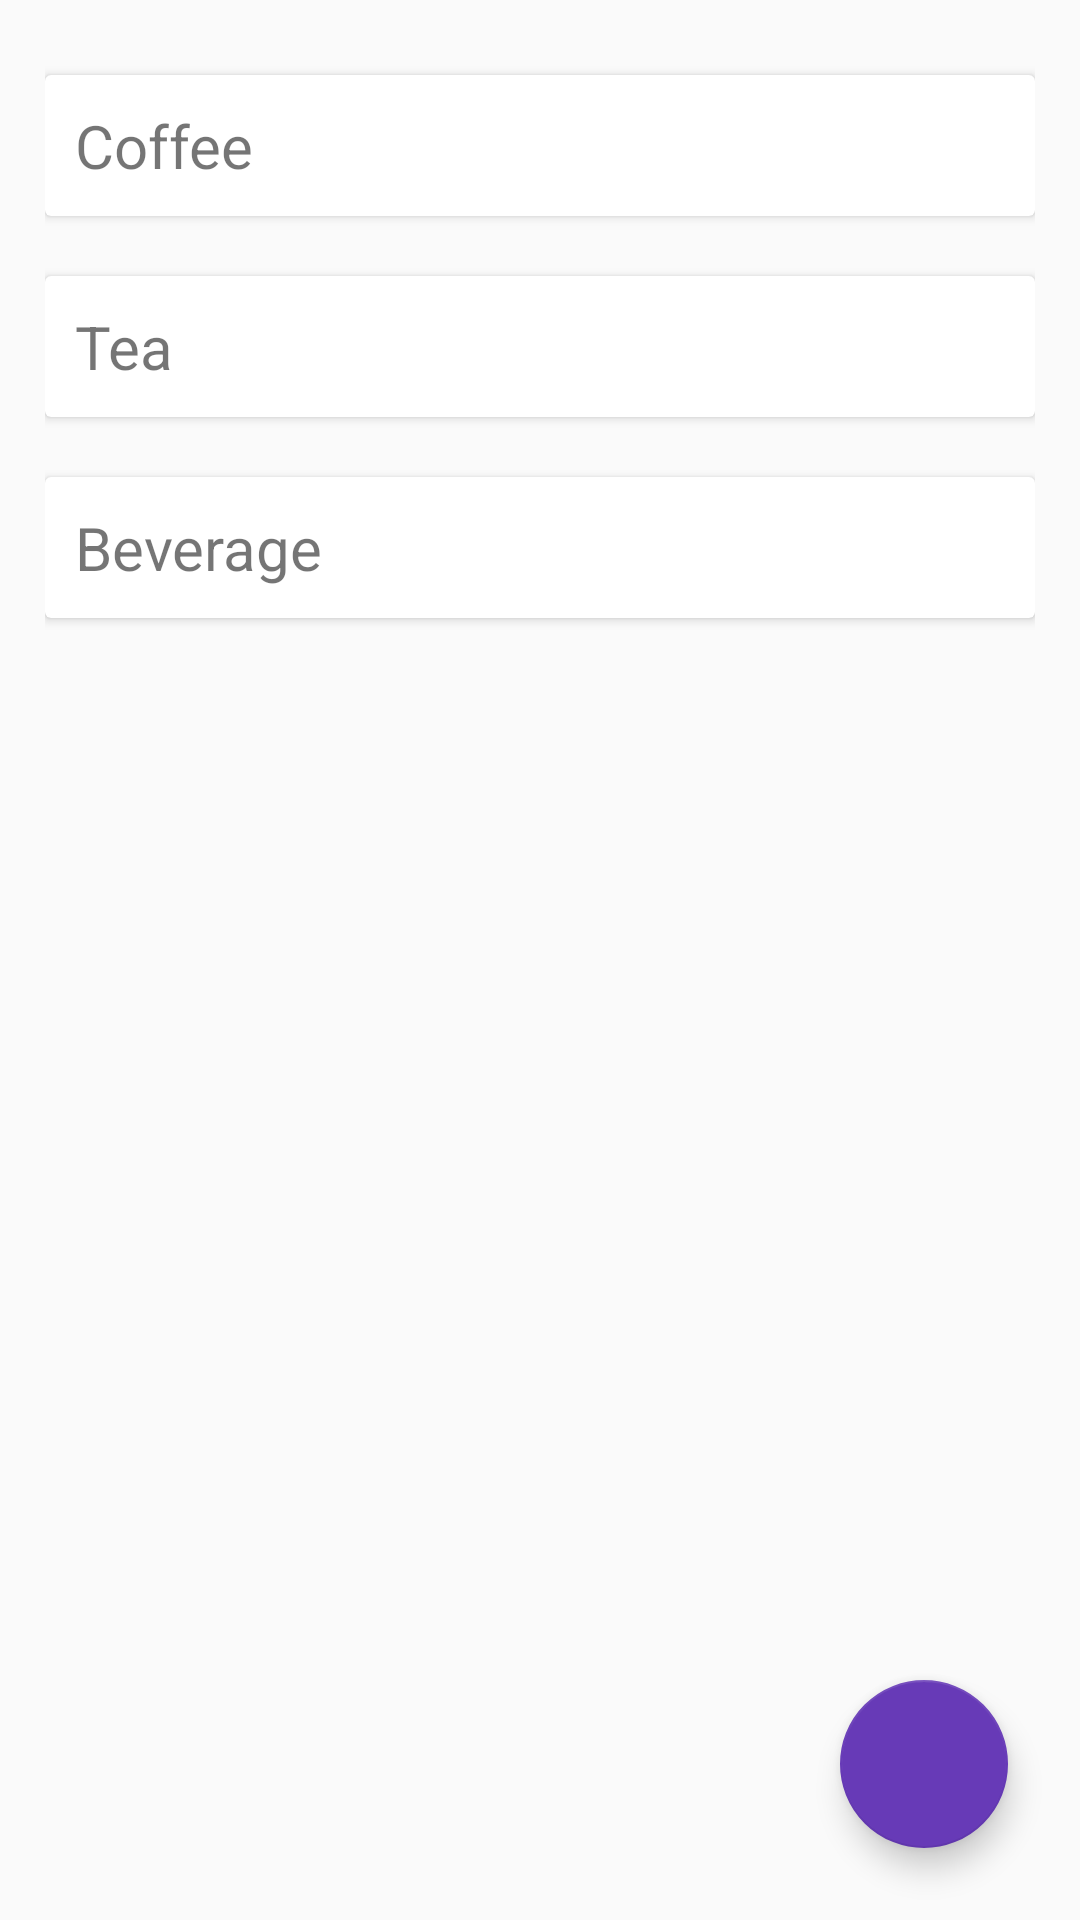

Reconstruct the res/layout file that produces this screen, plus the resources it refers to.
<!-- AndroidManifest.xml: application theme AppTheme -->
<!-- res/layout/fragment_menu_management.xml -->
<?xml version="1.0" encoding="utf-8"?>
<android.support.design.widget.CoordinatorLayout xmlns:android="http://schemas.android.com/apk/res/android"
    xmlns:app="http://schemas.android.com/apk/res-auto"
    xmlns:tools="http://schemas.android.com/tools"
    android:layout_width="match_parent"
    android:layout_height="match_parent"
    android:orientation="vertical">

    <android.support.constraint.ConstraintLayout
        android:layout_width="match_parent"
        
        android:layout_height="match_parent">

        <ScrollView
            android:id="@+id/scv_menu_management"
            android:layout_width="match_parent"
            android:layout_height="match_parent"
            android:scrollbars="none"
            android:padding="15dp">

            <LinearLayout
                android:layout_width="match_parent"
                android:layout_height="match_parent"
                android:orientation="vertical">

                <android.support.v7.widget.CardView
                    android:layout_width="match_parent"
                    android:layout_height="wrap_content"
                    android:layout_marginBottom="10dp"
                    android:layout_marginTop="10dp">

                    <TextView
                        android:id="@+id/txt_title1"
                        android:layout_width="match_parent"
                        android:layout_height="wrap_content"
                        android:padding="10dp"
                        android:text="Coffee"
                        android:textSize="20dp" />
                </android.support.v7.widget.CardView>

                <android.support.v7.widget.RecyclerView
                    android:id="@+id/menu_mgm_recyclerview1"
                    android:layout_width="match_parent"
                    android:layout_height="wrap_content" />

                <android.support.v7.widget.CardView
                    android:layout_width="match_parent"
                    android:layout_height="wrap_content"
                    android:layout_marginBottom="10dp"
                    android:layout_marginTop="10dp">

                    <TextView
                        android:id="@+id/txt_title2"
                        android:layout_width="match_parent"
                        android:layout_height="wrap_content"
                        android:padding="10dp"
                        android:text="Tea"
                        android:textSize="20dp" />
                </android.support.v7.widget.CardView>

                <android.support.v7.widget.RecyclerView
                    android:id="@+id/menu_mgm_recyclerview2"
                    android:layout_width="match_parent"
                    android:layout_height="wrap_content" />

                <android.support.v7.widget.CardView
                    android:layout_width="match_parent"
                    android:layout_height="wrap_content"

                    android:layout_marginBottom="10dp"
                    android:layout_marginTop="10dp">

                    <TextView
                        android:id="@+id/txt_title3"
                        android:layout_width="match_parent"
                        android:layout_height="wrap_content"
                        android:padding="10dp"
                        android:text="Beverage"
                        android:textSize="20dp" />
                </android.support.v7.widget.CardView>

                <android.support.v7.widget.RecyclerView
                    android:id="@+id/menu_mgm_recyclerview3"
                    android:layout_width="match_parent"
                    android:layout_height="wrap_content" />
            </LinearLayout>
        </ScrollView>

        <android.support.design.widget.FloatingActionButton
            android:id="@+id/admin_menu_management_add_button"
            android:layout_width="wrap_content"
            android:layout_height="wrap_content"
            android:layout_gravity="bottom|right"
            android:layout_margin="@dimen/activity_margin_wide"
            android:layout_marginBottom="0dp"
            android:layout_marginEnd="0dp"
            android:src="@drawable/baseline_add_white_24"
            app:layout_constraintBottom_toBottomOf="parent"
            app:layout_constraintEnd_toEndOf="parent"
            tools:ignore="RtlHardcoded" />
    </android.support.constraint.ConstraintLayout>
</android.support.design.widget.CoordinatorLayout>
<!-- resources referenced by this layout -->
<resources>
  <dimen name="activity_margin_wide">24dp</dimen>
  <style name="AppTheme" parent="Theme.AppCompat.Light.NoActionBar">
          <item name="colorPrimary">@color/colorBackground</item>
          <item name="colorPrimaryDark">@color/colorAppBar</item>
          <item name="colorAccent">@color/colorAccent</item>
  
          <item name="android:windowBackground">@color/colorBackground</item>
          <item name="android:statusBarColor">@color/colorStatusBar</item>
      </style>
  <color name="colorBackground">#FAFAFA</color>
  <color name="colorAppBar">#F5F5F5</color>
  <color name="colorAccent">#673AB7</color>
  <color name="colorStatusBar">#E0E0E0</color>
</resources>
